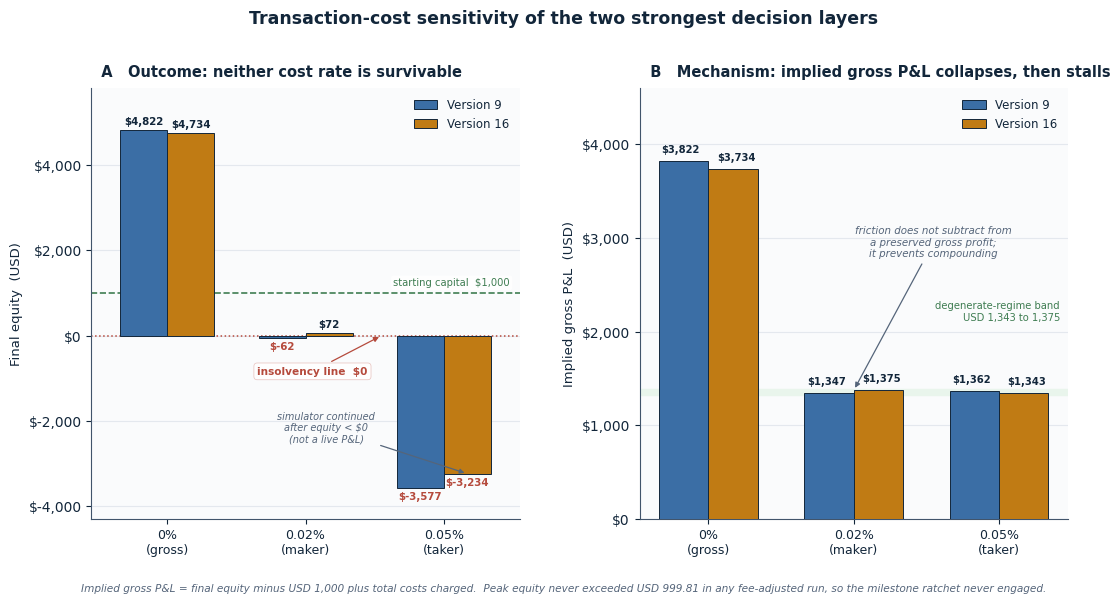
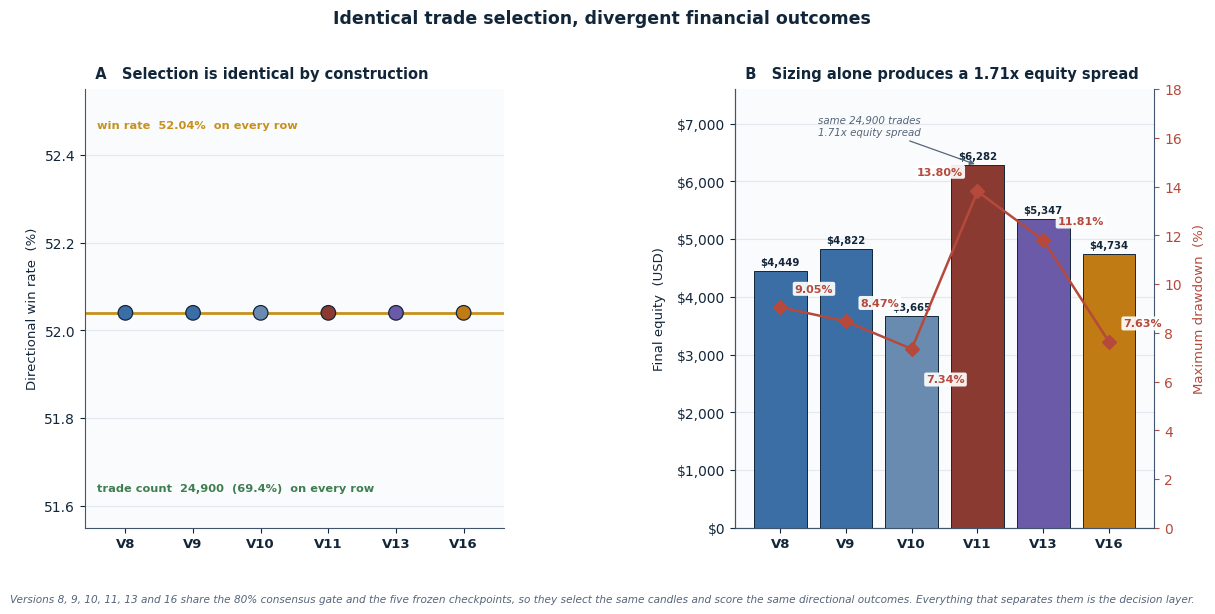
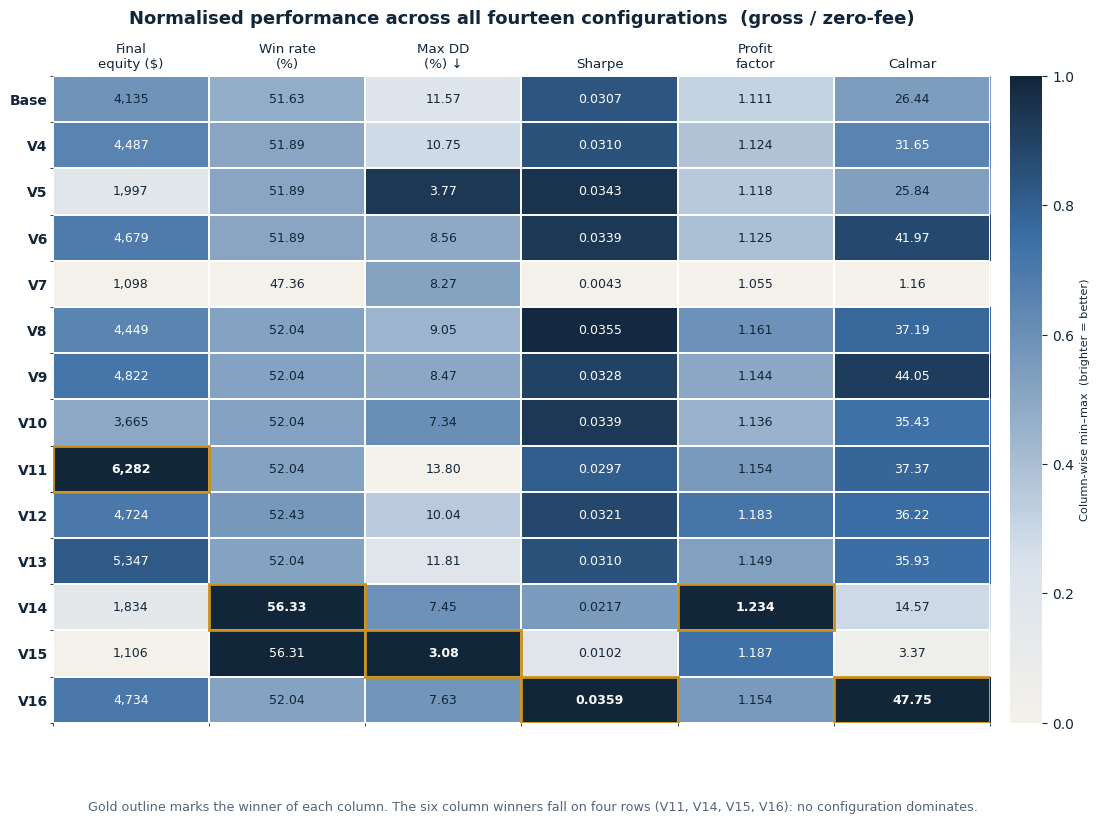

These figures' Python source, in order: (Note: this script raises an exception after producing the figures.)
"""
Figures 12, 13 and 14 for the research paper.

Shared visual language with fig01_workflow_flowchart.py:
navy ink, muted fills, no 3-D, no rainbow, every number printed on the chart.

HOW TO RUN
    python fig12_13_14.py
Writes PNG (300 dpi) and PDF next to this file. Copy the PNGs into
    e:\\2A_backtest_4k\\2A_backtest_4k\\paper_figures\\

Only matplotlib and numpy are required.
"""

import numpy as np
import matplotlib.pyplot as plt
from matplotlib.patches import FancyBboxPatch, Patch
from matplotlib.colors import LinearSegmentedColormap
from matplotlib.lines import Line2D
from pathlib import Path

# ------------------------------------------------------------------ palette
NAVY   = "#12263A"
LINE   = "#41546B"
MUTED  = "#55657A"
BLUE   = "#3B6EA5"
GOLD   = "#C8901B"
GREEN  = "#3F7D52"
RED    = "#B54A3C"
CREAM  = "#FDF3DE"
PAPER  = "#FAFBFC"
GRID   = "#E4E8EE"
V9C    = "#3B6EA5"
V16C   = "#C07B14"

plt.rcParams.update({
    "font.family": "DejaVu Sans",
    "axes.edgecolor": LINE,
    "axes.labelcolor": NAVY,
    "xtick.color": NAVY,
    "ytick.color": NAVY,
    "text.color": NAVY,
    "axes.linewidth": 0.8,
    "figure.facecolor": "white",
    "axes.facecolor": PAPER,
    "pdf.fonttype": 42,
    "ps.fonttype": 42,
})


def _save(fig, stem):
    fig.savefig(f"{stem}.png", dpi=300, bbox_inches="tight", facecolor="white")
    fig.savefig(f"{stem}.pdf", bbox_inches="tight", facecolor="white")
    print(f"Saved {stem}.png and .pdf")


def _panel_label(ax, letter, title):
    ax.set_title(f"  {letter}   {title}", loc="left", fontsize=10.5,
                 fontweight="bold", color=NAVY, pad=8)


# ================================================================== FIGURE 12
def make_fig12():
    rates = ["0%\n(gross)", "0.02%\n(maker)", "0.05%\n(taker)"]
    v9_eq  = [4822.42, -61.58, -3577.36]
    v16_eq = [4734.36,  71.56, -3234.01]
    v9_pnl  = [3822.42, 1346.51, 1362.50]
    v16_pnl = [3734.36, 1375.39, 1343.22]

    fig, axes = plt.subplots(1, 2, figsize=(12.6, 5.6),
                             gridspec_kw={"wspace": 0.28})

    # ---- Panel A: final equity
    ax = axes[0]
    x = np.arange(len(rates))
    w = 0.34
    b1 = ax.bar(x - w / 2, v9_eq,  w, color=V9C,  edgecolor=NAVY, linewidth=0.7,
                zorder=3, label="Version 9")
    b2 = ax.bar(x + w / 2, v16_eq, w, color=V16C, edgecolor=NAVY, linewidth=0.7,
                zorder=3, label="Version 16")
    ax.axhline(1000, color=GREEN, ls="--", lw=1.2, zorder=2)
    ax.axhline(0,    color=RED,   ls=":",  lw=1.1, zorder=2)
    ax.set_xlim(-0.55, 2.55)
    ax.text(2.48, 1120, "starting capital  $1,000", fontsize=7.2,
            color=GREEN, ha="right", va="bottom", zorder=6,
            bbox=dict(boxstyle="round,pad=0.22", facecolor="white",
                      edgecolor="none", alpha=0.94))
    ax.annotate(
        r"insolvency line  \$0",
        xy=(1.55, 0), xytext=(1.05, -720),
        fontsize=7.6, color=RED, ha="center", va="top", zorder=6,
        fontweight="bold",
        bbox=dict(boxstyle="round,pad=0.32", facecolor="white",
                  edgecolor="#E8C4C0", linewidth=0.55, alpha=0.98),
        arrowprops=dict(arrowstyle="-|>", color=RED, lw=0.9),
    )

    def _ann(bars, vals, below_ok=True):
        for bar, v in zip(bars, vals):
            y = bar.get_height()
            if v >= 0:
                ax.text(bar.get_x() + bar.get_width() / 2, y + 80,
                        f"${v:,.0f}", ha="center", va="bottom",
                        fontsize=7.4, fontweight="bold", color=NAVY)
            else:
                ax.text(bar.get_x() + bar.get_width() / 2, y - 80,
                        f"${v:,.0f}", ha="center", va="top",
                        fontsize=7.4, fontweight="bold", color=RED)

    _ann(b1, v9_eq)
    _ann(b2, v16_eq)

    ax.set_xticks(x)
    ax.set_xticklabels(rates, fontsize=9)
    ax.set_ylabel("Final equity  (USD)", fontsize=9.5)
    ax.set_ylim(-4300, 5800)
    ax.yaxis.set_major_formatter(plt.FuncFormatter(lambda v, _: f"${v:,.0f}"))
    ax.grid(axis="y", color=GRID, lw=0.8, zorder=0)
    ax.spines["top"].set_visible(False)
    ax.spines["right"].set_visible(False)
    ax.legend(frameon=False, fontsize=8.5, loc="upper right")
    # callout on the 0.05% pair
    ax.annotate("simulator continued\nafter equity < $0\n(not a live P&L)",
                xy=(2.17, -3234), xytext=(1.15, -2500),
                fontsize=7, color=MUTED, ha="center",
                arrowprops=dict(arrowstyle="-|>", color=MUTED, lw=0.9),
                style="italic")
    _panel_label(ax, "A", "Outcome: neither cost rate is survivable")

    # ---- Panel B: implied gross P&L (the mechanism)
    ax = axes[1]
    b1 = ax.bar(x - w / 2, v9_pnl,  w, color=V9C,  edgecolor=NAVY, linewidth=0.7,
                zorder=3, label="Version 9")
    b2 = ax.bar(x + w / 2, v16_pnl, w, color=V16C, edgecolor=NAVY, linewidth=0.7,
                zorder=3, label="Version 16")
    offsets = [(-0.02, 70), (0.02, 70)]  # slight x-stagger so adjacent labels do not collide
    for bars, vals, (dx, dy) in ((b1, v9_pnl, offsets[0]), (b2, v16_pnl, offsets[1])):
        for bar, v in zip(bars, vals):
            ax.text(bar.get_x() + bar.get_width() / 2 + dx, bar.get_height() + dy,
                    f"${v:,.0f}", ha="center", va="bottom",
                    fontsize=7.2, fontweight="bold", color=NAVY)

    ax.axhspan(1325, 1390, color="#E9F5EC", zorder=1)
    ax.text(2.42, 2100, "degenerate-regime band\nUSD 1,343 to 1,375",
            fontsize=7.2, color=GREEN, ha="right", va="bottom")

    ax.set_xticks(x)
    ax.set_xticklabels(rates, fontsize=9)
    ax.set_ylabel("Implied gross P&L  (USD)", fontsize=9.5)
    ax.set_ylim(0, 4600)
    ax.yaxis.set_major_formatter(plt.FuncFormatter(lambda v, _: f"${v:,.0f}"))
    ax.grid(axis="y", color=GRID, lw=0.8, zorder=0)
    ax.spines["top"].set_visible(False)
    ax.spines["right"].set_visible(False)
    ax.legend(frameon=False, fontsize=8.5, loc="upper right")
    ax.annotate("friction does not subtract from\na preserved gross profit;\nit prevents compounding",
                xy=(1.0, 1375), xytext=(1.55, 2800),
                fontsize=7.4, color=MUTED, ha="center",
                arrowprops=dict(arrowstyle="-|>", color=MUTED, lw=0.9),
                style="italic")
    _panel_label(ax, "B", "Mechanism: implied gross P&L collapses, then stalls")

    fig.suptitle("Transaction-cost sensitivity of the two strongest decision layers",
                 fontsize=12.5, fontweight="bold", color=NAVY, y=1.02)
    fig.text(0.5, -0.02,
             "Implied gross P&L = final equity minus USD 1,000 plus total costs charged.  "
             "Peak equity never exceeded USD 999.81 in any fee-adjusted run, so the milestone ratchet never engaged.",
             ha="center", fontsize=7.6, color=MUTED, style="italic")
    _save(fig, "fig12_gross_vs_fee")
    plt.close(fig)


# ================================================================== FIGURE 13
def make_fig13():
    names = ["V8", "V9", "V10", "V11", "V13", "V16"]
    equity = [4448.94, 4822.42, 3665.43, 6282.17, 5346.97, 4734.36]
    dd     = [9.05,    8.47,    7.34,    13.80,   11.81,   7.63]
    sharpe = [0.0355,  0.0328,  0.0339,  0.0297,  0.0310,  0.0359]
    colors = [BLUE, V9C, "#6A8BB0", "#8B3A32", "#6A5AA8", V16C]

    fig, axes = plt.subplots(1, 2, figsize=(13.8, 5.7),
                             gridspec_kw={"wspace": 0.55})

    # ---- Panel A: identical selection
    # Win-rate axis only. Trade count is constant, so a second y-axis is not
    # needed and was colliding with Panel B's "Final equity" label.
    ax = axes[0]
    x = np.arange(6)
    ax.set_xlim(-0.6, 5.6)
    ax.set_ylim(51.55, 52.55)
    ax.axhline(52.04, color=GOLD, lw=2.0, zorder=2)
    ax.scatter(x, [52.04] * 6, s=110, c=colors, edgecolors=NAVY,
               linewidths=0.9, zorder=4)
    ax.set_xticks(x)
    ax.set_xticklabels(names, fontsize=9.5, fontweight="bold")
    ax.set_ylabel("Directional win rate  (%)", fontsize=9.5)
    ax.grid(axis="y", color=GRID, lw=0.8, zorder=0)
    ax.spines["top"].set_visible(False)
    ax.spines["right"].set_visible(False)

    ax.text(0.03, 0.93, "win rate  52.04%  on every row",
            transform=ax.transAxes, fontsize=8.2, color=GOLD,
            fontweight="bold", va="top")
    ax.text(0.03, 0.08, "trade count  24,900  (69.4%)  on every row",
            transform=ax.transAxes, fontsize=8.2, color=GREEN,
            fontweight="bold", va="bottom")
    _panel_label(ax, "A", "Selection is identical by construction")

    # ---- Panel B: outcomes diverge
    ax = axes[1]
    x = np.arange(len(names))
    bars = ax.bar(x, equity, color=colors, edgecolor=NAVY, linewidth=0.7, zorder=3)
    for bar, v in zip(bars, equity):
        ax.text(bar.get_x() + bar.get_width() / 2, v + 70,
                f"${v:,.0f}", ha="center", va="bottom",
                fontsize=7.3, fontweight="bold", color=NAVY)
    ax.set_xticks(x)
    ax.set_xticklabels(names, fontsize=9.5, fontweight="bold")
    ax.set_ylabel("Final equity  (USD)", fontsize=9.5, labelpad=8)
    ax.set_ylim(0, 7600)
    ax.yaxis.set_major_formatter(plt.FuncFormatter(lambda v, _: f"${v:,.0f}"))
    ax.grid(axis="y", color=GRID, lw=0.8, zorder=0)
    ax.spines["top"].set_visible(False)
    ax.spines["right"].set_visible(False)

    axr = ax.twinx()
    axr.plot(x, dd, color=RED, marker="D", ms=7, lw=1.8, zorder=4)
    halo = dict(boxstyle="round,pad=0.18", facecolor="white",
                edgecolor="none", alpha=0.92)
    dd_off = [0.55, 0.55, -1.05, 0.60, 0.55, 0.55]
    dd_va  = ["bottom", "bottom", "top", "bottom", "bottom", "bottom"]
    for i, (v, off, va) in enumerate(zip(dd, dd_off, dd_va)):
        # V11's marker sits on the tallest bar: put its label to the left.
        dx = -0.22 if i == 3 else 0.22
        ha = "right" if i == 3 else "left"
        axr.text(i + dx, v + off, f"{v:.2f}%", ha=ha, va=va,
                 fontsize=8.0, fontweight="bold", color=RED, bbox=halo, zorder=6)
    axr.set_ylabel("Maximum drawdown  (%)", fontsize=9.5, color=RED, labelpad=8)
    axr.tick_params(axis="y", colors=RED)
    axr.set_ylim(0, 18)
    axr.spines["top"].set_visible(False)

    ax.annotate("same 24,900 trades\n1.71x equity spread",
                xy=(3, 6282), xytext=(1.35, 6800),
                fontsize=7.4, color=MUTED, ha="center",
                arrowprops=dict(arrowstyle="-|>", color=MUTED, lw=0.9),
                style="italic")
    _panel_label(ax, "B", "Sizing alone produces a 1.71x equity spread")

    fig.suptitle("Identical trade selection, divergent financial outcomes",
                 fontsize=12.5, fontweight="bold", color=NAVY, y=1.02)
    fig.text(0.5, -0.02,
             "Versions 8, 9, 10, 11, 13 and 16 share the 80% consensus gate and the five frozen checkpoints, "
             "so they select the same candles and score the same directional outcomes. "
             "Everything that separates them is the decision layer.",
             ha="center", fontsize=7.6, color=MUTED, style="italic")
    _save(fig, "fig13_identical_selection")
    plt.close(fig)


# ================================================================== FIGURE 14
def make_fig14():
    configs = ["Base", "V4", "V5", "V6", "V7", "V8",
               "V9", "V10", "V11", "V12", "V13", "V14", "V15", "V16"]
    # columns: equity, win rate, 100-DD (so higher is better), Sharpe, PF, Calmar
    labels = ["Final\nequity ($)", "Win rate\n(%)", "Max DD\n(%) ↓",
              "Sharpe", "Profit\nfactor", "Calmar"]
    # raw values; DD is stored as the actual drawdown (lower better)
    raw = np.array([
        # eq      wr     dd     sharpe   pf     calmar
        [4134.67, 51.63, 11.57, 0.0307, 1.111, 26.44],
        [4487.10, 51.89, 10.75, 0.0310, 1.124, 31.65],
        [1996.99, 51.89,  3.77, 0.0343, 1.118, 25.84],
        [4679.16, 51.89,  8.56, 0.0339, 1.125, 41.97],
        [1098.02, 47.36,  8.27, 0.0043, 1.055,  1.16],
        [4448.94, 52.04,  9.05, 0.0355, 1.161, 37.19],
        [4822.42, 52.04,  8.47, 0.0328, 1.144, 44.05],
        [3665.43, 52.04,  7.34, 0.0339, 1.136, 35.43],
        [6282.17, 52.04, 13.80, 0.0297, 1.154, 37.37],
        [4724.30, 52.43, 10.04, 0.0321, 1.183, 36.22],
        [5346.97, 52.04, 11.81, 0.0310, 1.149, 35.93],
        [1833.73, 56.33,  7.45, 0.0217, 1.234, 14.57],
        [1106.26, 56.31,  3.08, 0.0102, 1.187,  3.37],
        [4734.36, 52.04,  7.63, 0.0359, 1.154, 47.75],
    ], dtype=float)

    # display strings
    disp = [
        ["4,135", "51.63", "11.57", "0.0307", "1.111", "26.44"],
        ["4,487", "51.89", "10.75", "0.0310", "1.124", "31.65"],
        ["1,997", "51.89",  "3.77", "0.0343", "1.118", "25.84"],
        ["4,679", "51.89",  "8.56", "0.0339", "1.125", "41.97"],
        ["1,098", "47.36",  "8.27", "0.0043", "1.055",  "1.16"],
        ["4,449", "52.04",  "9.05", "0.0355", "1.161", "37.19"],
        ["4,822", "52.04",  "8.47", "0.0328", "1.144", "44.05"],
        ["3,665", "52.04",  "7.34", "0.0339", "1.136", "35.43"],
        ["6,282", "52.04", "13.80", "0.0297", "1.154", "37.37"],
        ["4,724", "52.43", "10.04", "0.0321", "1.183", "36.22"],
        ["5,347", "52.04", "11.81", "0.0310", "1.149", "35.93"],
        ["1,834", "56.33",  "7.45", "0.0217", "1.234", "14.57"],
        ["1,106", "56.31",  "3.08", "0.0102", "1.187",  "3.37"],
        ["4,734", "52.04",  "7.63", "0.0359", "1.154", "47.75"],
    ]

    # min-max normalise; invert drawdown so brighter = better
    norm = np.zeros_like(raw)
    invert = {2}  # column index of drawdown
    for j in range(raw.shape[1]):
        col = raw[:, j]
        lo, hi = col.min(), col.max()
        if hi == lo:
            n = np.ones_like(col) * 0.5
        else:
            n = (col - lo) / (hi - lo)
        if j in invert:
            n = 1.0 - n
        norm[:, j] = n

    cmap = LinearSegmentedColormap.from_list(
        "paper", ["#F4F1EA", "#D9E2EC", "#8BA7C4", "#3B6EA5", "#12263A"]
    )

    fig, ax = plt.subplots(figsize=(12.8, 8.4))
    im = ax.imshow(norm, cmap=cmap, aspect="auto", vmin=0, vmax=1)

    for i in range(len(configs)):
        for j in range(len(labels)):
            # white text on dark cells
            tc = "white" if norm[i, j] > 0.62 else NAVY
            weight = "bold" if abs(norm[i, j] - 1.0) < 1e-9 else "normal"
            ax.text(j, i, disp[i][j], ha="center", va="center",
                    fontsize=9.0, color=tc, fontweight=weight)

    # outline the column-wise winners
    for j in range(len(labels)):
        i_win = int(np.argmax(norm[:, j]))
        ax.add_patch(plt.Rectangle((j - 0.5, i_win - 0.5), 1, 1,
                                   fill=False, edgecolor=GOLD, lw=2.0, zorder=5))

    ax.set_xticks(np.arange(len(labels)))
    ax.set_xticklabels(labels, fontsize=9.6)
    ax.set_yticks(np.arange(len(configs)))
    ax.set_yticklabels(configs, fontsize=10.0, fontweight="bold")
    ax.tick_params(top=True, labeltop=True, bottom=False, labelbottom=False)
    ax.tick_params(length=0)
    ax.set_xticks(np.arange(-0.5, len(labels), 1), minor=True)
    ax.set_yticks(np.arange(-0.5, len(configs), 1), minor=True)
    ax.grid(which="minor", color="white", lw=1.4)
    for sp in ax.spines.values():
        sp.set_visible(False)

    cbar = fig.colorbar(im, ax=ax, fraction=0.035, pad=0.02)
    cbar.set_label("Column-wise min–max  (brighter = better)", fontsize=8.2)
    cbar.outline.set_visible(False)

    ax.set_title("Normalised performance across all fourteen configurations  (gross / zero-fee)",
                 fontsize=13.0, fontweight="bold", color=NAVY, pad=14)
    fig.text(0.5, 0.005,
             "Gold outline marks the winner of each column. The six column winners fall on four rows "
             "(V11, V14, V15, V16): no configuration dominates.",
             ha="center", fontsize=9.2, color=MUTED)
    out = Path(r"e:\2A_backtest_4k\2A_backtest_4k\paper_figures") / "fig14_metric_heatmap"
    fig.savefig(f"{out}.png", dpi=300, bbox_inches="tight", facecolor="white")
    fig.savefig(f"{out}.pdf", bbox_inches="tight", facecolor="white")
    print(f"Saved {out}.png and .pdf")
    plt.close(fig)


if __name__ == "__main__":
    make_fig12()
    make_fig13()
    make_fig14()
